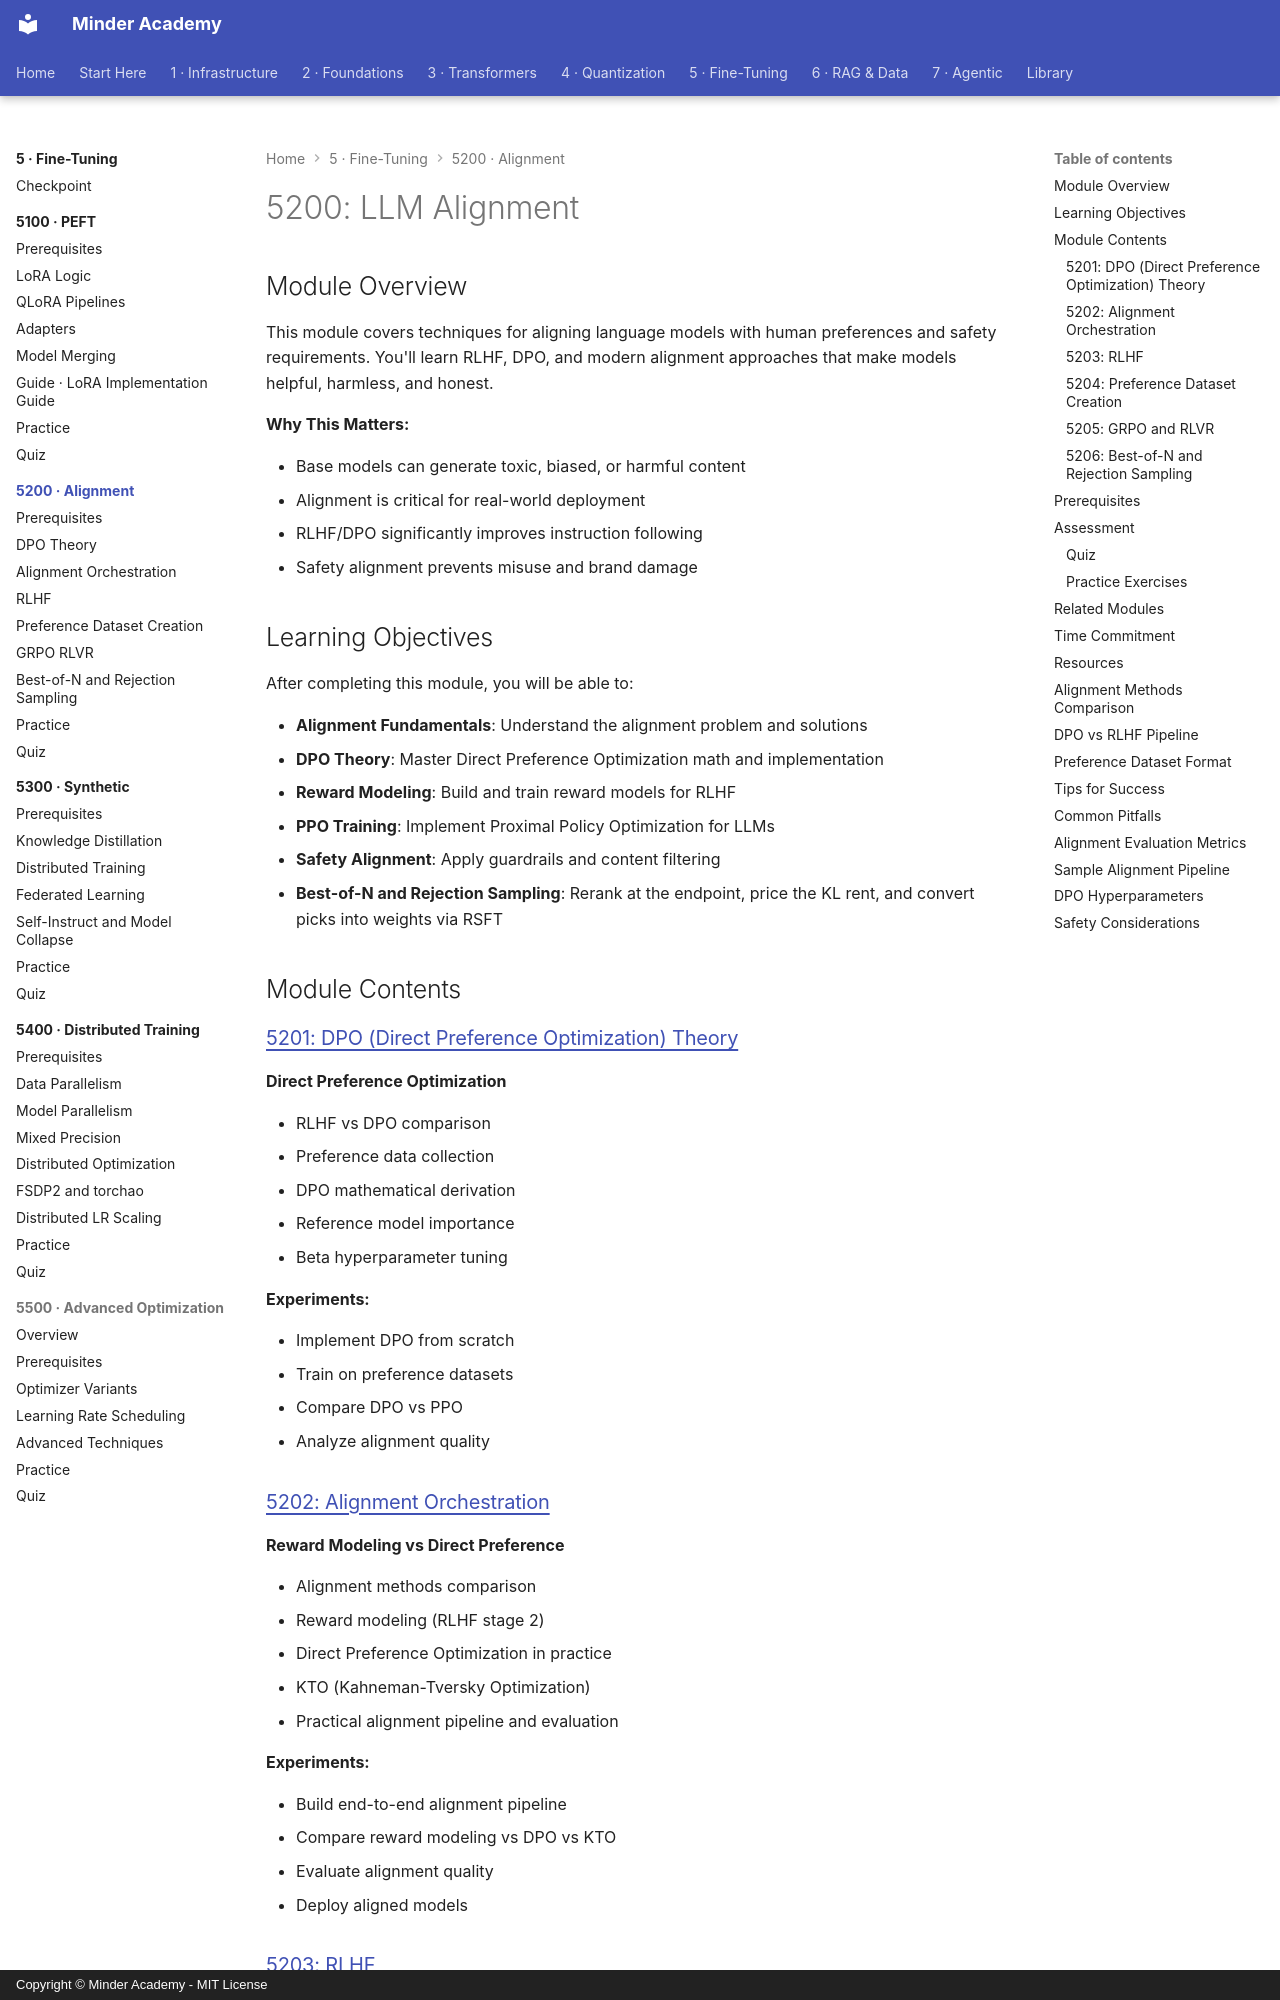

repository: minderhq/academy · page: phases/phase5-finetuning/5200-alignment/index.html · generator: mkdocs · copyright: Copyright © Minder Academy - MIT License

---
Document ID: 5200-ALIGNMENT-README
Title: "5200: LLM Alignment"
Last Updated: 2026-10-22
Status: Complete
Difficulty: Advanced
Prerequisites: []
Estimated Time: 24 hours
Tags: ['module', 'finetuning', 'alignment']
---

# 5200: LLM Alignment

## Module Overview

This module covers techniques for aligning language models with human preferences and safety requirements. You'll learn RLHF, DPO, and modern alignment approaches that make models helpful, harmless, and honest.

**Why This Matters:**

- Base models can generate toxic, biased, or harmful content
- Alignment is critical for real-world deployment
- RLHF/DPO significantly improves instruction following
- Safety alignment prevents misuse and brand damage

## Learning Objectives

After completing this module, you will be able to:

- **Alignment Fundamentals**: Understand the alignment problem and solutions
- **DPO Theory**: Master Direct Preference Optimization math and implementation
- **Reward Modeling**: Build and train reward models for RLHF
- **PPO Training**: Implement Proximal Policy Optimization for LLMs
- **Safety Alignment**: Apply guardrails and content filtering
- **Best-of-N and Rejection Sampling**: Rerank at the endpoint, price the KL rent, and convert picks into weights via RSFT

## Module Contents

### [5201: DPO (Direct Preference Optimization) Theory](./5201-DPO-Theory.md)
**Direct Preference Optimization**

- RLHF vs DPO comparison
- Preference data collection
- DPO mathematical derivation
- Reference model importance
- Beta hyperparameter tuning

**Experiments:**

- Implement DPO from scratch
- Train on preference datasets
- Compare DPO vs PPO
- Analyze alignment quality

### [5202: Alignment Orchestration](./5202-Alignment-Orchestration.md)
**Reward Modeling vs Direct Preference**

- Alignment methods comparison
- Reward modeling (RLHF stage 2)
- Direct Preference Optimization in practice
- KTO (Kahneman-Tversky Optimization)
- Practical alignment pipeline and evaluation

**Experiments:**

- Build end-to-end alignment pipeline
- Compare reward modeling vs DPO vs KTO
- Evaluate alignment quality
- Deploy aligned models
